pico-8 play session: mixed d-pad (fixed 12-tick cycle)

[t = 2 s] mixed d-pad (1.2s cycle ×~1): → ← ↑ ↓ + 🅾/❎ taps, ~2s
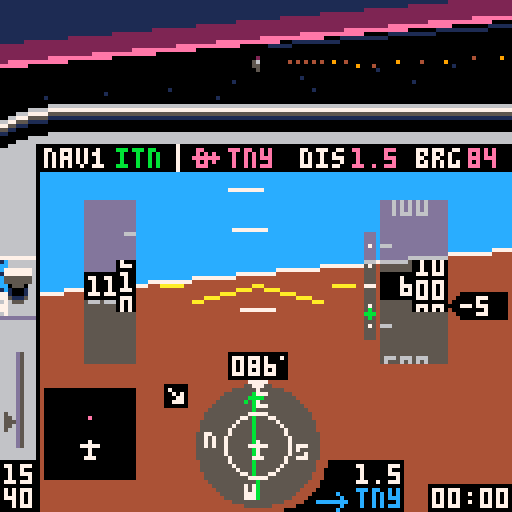
[t = 4 s] mixed d-pad (1.2s cycle ×~3): → ← ↑ ↓ + 🅾/❎ taps, ~4s
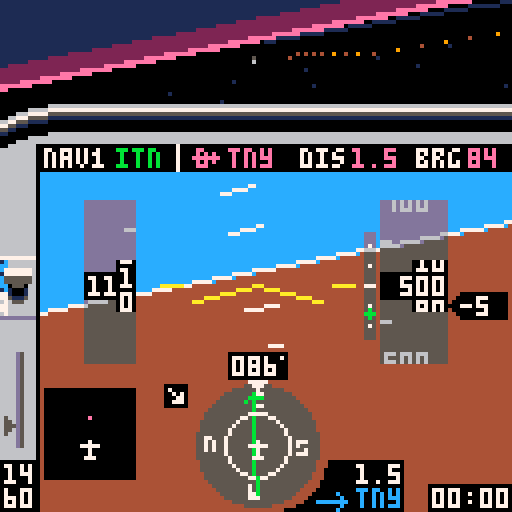
[t = 6 s] mixed d-pad (1.2s cycle ×~5): → ← ↑ ↓ + 🅾/❎ taps, ~6s
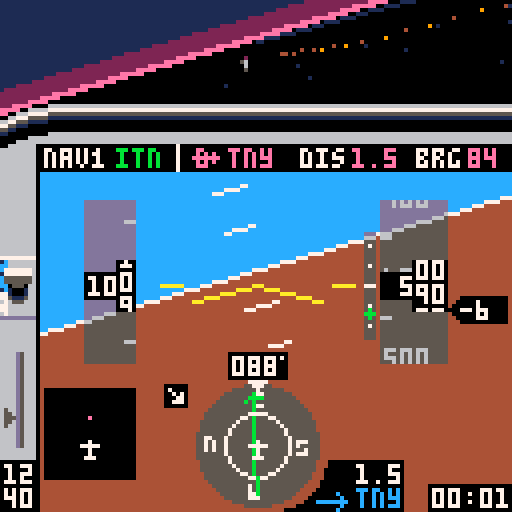
[t = 8 s] mixed d-pad (1.2s cycle ×~6): → ← ↑ ↓ + 🅾/❎ taps, ~8s
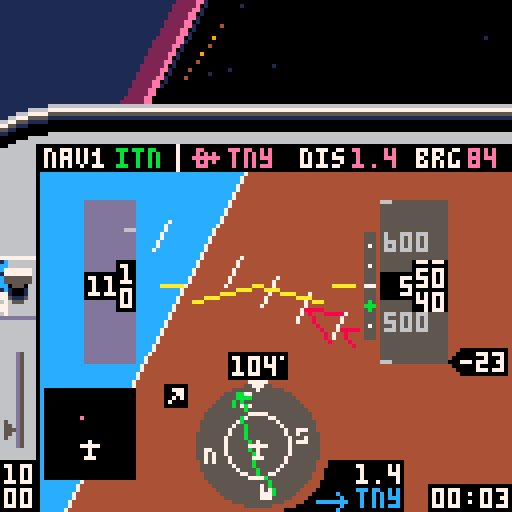

pico-8 cartridge
version 18
__lua__
-- tiny sim
-- [redacted]
-- 3d math portions from threejs
local _tok={
['true']=true,
['false']=false}
function nop() return true end
local _g={
cls=cls,
clip=clip,
map=map,
print=print,
line=line,
spr=spr,
sspr=sspr,
pset=pset,
rect=rect,
rectfill=rectfill,
sfx=sfx}
local table_delims={['{']="}",['[']="]"}
local function match(s,tokens)
for i=1,#tokens do
if(s==sub(tokens,i,i)) return true
end
return false
end
local function skip_delim(str, pos, delim, err_if_missing)
if sub(str,pos,pos)!=delim then
return pos,false
end
return pos+1,true
end
local function parse_str_val(str, pos, val)
val=val or ''
local c=sub(str,pos,pos)
if(c=='"') return _g[val] or val,pos+1
return parse_str_val(str,pos+1,val..c)
end
local function parse_num_val(str,pos,val)
val=val or ''
local c=sub(str,pos,pos)
if(not match(c,"-xb0123456789abcdef.")) return tonum(val),pos
return parse_num_val(str,pos+1,val..c)
end
function json_parse(str, pos, end_delim)
pos=pos or 1
local first=sub(str,pos,pos)
if match(first,"{[") then
local obj,key,delim_found={},true,true
pos+=1
while true do
key,pos=json_parse(str, pos, table_delims[first])
if(key==nil) return obj,pos
if first=="{" then
pos=skip_delim(str,pos,':',true)
obj[key],pos=json_parse(str,pos)
else
add(obj,key)
end
pos,delim_found=skip_delim(str, pos, ',')
end
elseif first=='"' then
return parse_str_val(str,pos+1)
elseif match(first,"-0123456789") then
return parse_num_val(str, pos)
elseif first==end_delim then
return nil,pos+1
else
for lit_str,lit_val in pairs(_tok) do
local lit_end=pos+#lit_str-1
if sub(str,pos,lit_end)==lit_str then return lit_val,lit_end+1 end
end
end
end
local world=json_parse'{"scenarios":[{"name":"visual approach","args":[-417,326.3,85,600,-1,0,25,112,3,2],"weather":1,"briefing":[{"fn":"print","args":["remain on runway axis. extend the\nflaps and keep speed at 65-70\nknots by using pitch and\nthrottle. at 50 feet, smoothly\nclose throttle and raise the\nnose to gently touch down\nbelow 65 knots.\ntoo easy? add some wind!",8,30,5]}]},{"name":"final approach","args":[-408.89,230.77,85,1000,1,0,75,112,3,2],"weather":2,"briefing":[{"fn":"print","args":["fly heading of approx. 085\nkeep localizer (  ) centered\n(the wind might push you away)\nmaintain 1000 ft\nintercept glide slope ( )\nreduce power and extend flaps\nstart 500 ft/min descent\nkeep localizer centered\nkeep glideslope centered\nat 200 ft reduce power & land",8,30,5]},{"fn":"spr","args":[20,71,36]},{"fn":"spr","args":[38,100,55]}]},{"name":"full approach","args":[-222.22,461.54,313,3000,0,0,91,112,1,2],"weather":3,"briefing":[{"fn":"print","args":["cross pco (  ) on heading 313\nintercept localizer (  )\nturn left heading 265\ndescend to 2000 ft\nturn right heading 310\nfly 1 minute\nturn left heading 130\nintercept localizer\nturn left heading 085\nfly final approach and land",8,30,5]},{"fn":"spr","args":[35,51,29]},{"fn":"spr","args":[20,91,36]}]},{"name":"engine failure!","args":[-422.2,408,85,500,10,0,0,65,3,2],"weather":1,"briefing":[{"fn":"print","args":["you have just taken off\nfrom tinyville for a trip\nto the beach, when the\nengine suddenly quits at\nonly 500 feet! make a steep\nturn back to airport while\nmaintaining best glide\nspeed (65 knots). can you\nmake it back? good luck!",8,30,5]}]},{"name":"unusual attitude","args":[-222.22,461.54,330,450,99,99,100,112,3,2],"weather":1,"briefing":[{"fn":"print","args":["while checking the map you did\nnot pay attention to your\nattitude. when you look up,\nthe airplane is out of control\nat low altitude. oops!\ncan you recover?\nhint: bank first, then pull up",8,30,5]}]},{"name":"free flight","args":[-422.2,384.6,85,0,0,0,0,0,5,2,true],"weather":1,"briefing":[{"fn":"print","args":["you are cleared for take-off\non runway 08 at tinyville.\napply full power and raise\nthe nose at 50-55 knots.\nhave fun!",8,30,5]}]}],"wx":[{"name":"clear, calm","dir":[0,0],"sky_gradient":[0,14,0,360,2,0,1440,1,0]},{"name":"clouds, breezy","dir":[60,10],"ceiling":500,"horiz":56,"sky_gradient":[0,213,-23131,500,5,0],"tex":{"x":0,"y":32},"light_ramp":68,"light_scale":0.125},{"name":"low clouds, stormy","dir":[10,20],"ceiling":200,"horiz":28,"sky_gradient":[0,5,0],"tex":{"x":64,"y":32},"light_ramp":68,"light_scale":0.08}],"db":[{"lat":-251.11,"lon":430.77,"name":"pco","type":"vor","nav":true},{"lat":-422.46,"lon":387.59,"name":"itn","type":"ils","angle":85},{"lat":-422.2,"lon":384.6,"name":"tny","type":"apt","model":"apt","angle":85,"nav":true},{"lat":-244,"lon":268.5,"name":"smallville","model":"cty"},{"lat":-66.67,"lon":153.85,"name":"smv","type":"apt","model":"apt","angle":40,"nav":true},{"lat":-177.78,"lon":246.15,"name":"wee","type":"vor","nav":true},{"lat":-70.17,"lon":531.28,"name":"pti","type":"apt","model":"apt2","angle":170,"nav":true},{"lat":0,"lon":0,"model":"grnd"},{"lat":-169.64,"lon":100.27,"name":"mt. big","model":"mnt_big"},{"lat":-157.76,"lon":402.52,"model":"ship","angle":56},{"lat":-342.95,"lon":575.45,"model":"ship","angle":156},{"lon":544.49,"lat":-107.86,"model":"windt","angle":21},{"lon":550.84,"lat":-105.59,"model":"windt","angle":21},{"lon":556.43,"lat":-103.61,"model":"windt","angle":21},{"lon":116.03,"lat":-409.66,"model":"windt","angle":90},{"lon":114.03,"lat":-408.52,"model":"windt","angle":90},{"lon":116.03,"lat":-406.93,"model":"windt","angle":90}],"vspeeds":[{"ias":55,"s":40},{"ias":60,"s":56},{"ias":65,"s":41},{"ias":79,"s":57}],"hsic":[64,111],"bp":{"v":[[64,98],[64,102],[62,100],[66,100],[64,120],[64,124]],"e":[[1,2],[1,3],[1,4],[5,6]]},"nesw":[[64,99,52],[52,111,53],[64,123,36],[76,111,37]],"cdii":{"v":[[64,98],[64,102],[62,100],[66,100],[64,120],[64,124],[64,104],[64,118]],"e":[[1,2],[1,3],[1,4],[5,6],[7,8]]},"apsymbol":{"v":[[55,87],[61,87],[58,86],[58,91],[57,91],[59,91]],"e":[[1,2],[3,4],[5,6]]},"lcockpit":[{"fn":"map","args":[0,0,-4,26,17,3]},{"fn":"map","args":[0,3,-4,48,2,11]},{"fn":"spr","args":[18,71,120]},{"fn":"spr","args":[34,79,115]},{"fn":"rectfill","args":[107,121,127,127,0]},{"fn":"rectfill","args":[87,115,100,127,0]},{"fn":"spr","args":[35,79,122]}],"rcockpit":[{"fn":"clip","args":[]},{"fn":"map","args":[17,0,-4,26,27,3]},{"fn":"map","args":[32,3,116,50,2,10]},{"fn":"spr","args":[21,107,120]},{"fn":"spr","args":[42,115,120]},{"fn":"line","args":[4,36,4,42,0]}],"briefing":[{"fn":"map","args":[82,1,0,17,16,10]},{"fn":"print","args":["press ❎ to   fly",8,112,7]},{"fn":"spr","args":[2,54,112]},{"fn":"spr","args":[3,77,112]},{"fn":"print","args":["🅾️: back to menu",8,119,6]}],"intro":[{"fn":"spr","args":[2,34,10]},{"fn":"spr","args":[3,78,10]},{"fn":"rectfill","args":[5,77,116,107,8]},{"fn":"rect","args":[5,77,116,107,2]},{"fn":"map","args":[82,0,5,70,15,1]},{"fn":"print","args":["READ BEFORE FLIGHT",25,71,7]},{"fn":"print","args":["tiny sim",44,10,7]},{"fn":"print","args":["the world\'s smallest flight sim",2,20,6]},{"fn":"print","args":["press ❎ for briefing",8,57,7]},{"fn":"print","args":["❎/🅾️ : throttle",8,80,6]},{"fn":"print","args":["❎[p2]: toggle flaps",8,87]},{"fn":"print","args":["🅾️[p2]: instruments / map",8,94]},{"fn":"print","args":["⬆️[p2]: cycle gps waypoint",8,101]}],"gs":[{"fn":"pset","args":[92,61,7]},{"fn":"pset","args":[92,66,7]},{"fn":"pset","args":[92,71,7]},{"fn":"pset","args":[92,76,7]},{"fn":"pset","args":[92,81,7]},{"fn":"line","args":[91,71,93,71,7]}],"stopsfx":[{"fn":"sfx","args":[38,-2]},{"fn":"sfx","args":[42,-2]},{"fn":"sfx","args":[43,-2]},{"fn":"sfx","args":[45,-2]}]}'
local dither_pat=json_parse'[0xffff.8,0x7fff.8,0x7fdf.8,0x5fdf.8,0x5f5f.8,0x5b5f.8,0x5b5e.8,0x5a5e.8,0x5a5a.8,0x1a5a.8,0x1a4a.8,0x0a4a.8,0x0a0a.8,0x020a.8,0x0208.8,0x0000.8]'
local scenarios,wx,db,hsic,bp,cdii,nesw,vspeeds,apsymbol=world.scenarios,world.wx,world.db,world.hsic,world.bp,world.cdii,world.nesw,world.vspeeds,world.apsymbol
palt(15,true)
palt(0,false)
local frame=0
local scen,wnd=1,1
local v_fwd,v_right,v_up={0,0,1},{1,0,0},{0,1,0}
local clipplanes_fullscreen=json_parse'[[0,0,1,8],[0.707,0,-0.707,0.1767],[-0.707,0,-0.707,0.1767],[0,0.707,-0.707,0.1767],[0,-0.707,-0.707,0.1767],[0,0,-1,-0.25]]'
local clipplanes_cockpit=json_parse'[[0,0,1,8],[0.707,0,-0.707,0.1767],[-0.707,0,-0.707,0.1767],[0,0.973,-0.228,0.243],[0,-0.973,-0.228,0.243],[0,0,-1,-0.25]]'
local clipplanes_simple=json_parse'[[0,0,1,8],[0,0,-1,-0.25]]'
local maxy,ycenter,clipplanes=40,14.5,clipplanes_cockpit
local all_models,actors,stars,cam={},{},{}
local pilot_pos,sim={0,0.037,0}
local tex_src
music(0)
function _init()
menu,item=1,0
scen,wnd=1,1
maxy,ycenter,clipplanes=40,14.5,clipplanes_cockpit
cam=make_cam()
actors,sim={}
for _,l in pairs(db) do
if l.model then
add(actors,make_actor(l.model,{l.lat,0,l.lon},l.angle))
end
end
end
function make_sim(s)
local brg,dist,crs,cdi={},{},0,0
local rpm,vs,aoa,timer,flps,blag,plag,slag,relwind=2200,0,0,0,0,0,0,0
local lat,lon,heading,alt,pitch,bank,throttle,tas,dto,nav1,onground=munpack(scenarios[s].args)
if(pitch==99) bank,pitch=unusual()
local aic,aipitch,aistep,aiwidth,ai={64,71},{60,141},10,8,json_parse'[[-87,72],[215,72],[64,-79],[64,223]]'
local mapc,mapclr={22,111},{apt=14,vor=12,ils=0,cty=5}
local prev_tile=-1
function warn(y)
local j=y>64 and -1 or 1
for i=0,3 do
local _y=y+i*aistep+pitch
local x1,y1=rotatepoint({aipitch[1],_y},aic,-bank)
local x2,y2=rotatepoint({aipitch[1]+aiwidth/2,_y+(aistep-2)*j},aic,-bank)
local x3,y3=rotatepoint({aipitch[1]+aiwidth,_y},aic,-bank)
line(x1,y1,x2,y2,8)
line(x3,y3,x2,y2)
end
end
function next_dto()
dto+=1
if(dto==#db+1) dto=1
end
sfx(38)
sfx(43)
local function dispspeed(full)
if full then
clip(22,50,32,41)
local dy,n=ias*3,ias>20 and flr(ias/10) or 2
for i=n,n+2 do
local x=i*10>99 and 22 or 26
?i*10,x,70-(i*30)+dy,6
line(31,72-(i*30)-15+dy,33,72-(i*30)-15+dy)
end
end
clip()
if not full then
rectfill(20,67,34,75,11)
rectfill(28,64,34,78)
end
rectfill(21,68,33,74,ias>=163 and 8 or 0)
rectfill(29,65,33,77)
local y=ias-flr(ias/10)*10
local y2,y3=ceil(y),(y*7)%7
color(full and 7 or 11)
if ias>=20 then
clip(30,65,3,13)
?y2%10,30,66+y3
?(y2-1)%10,30,72+y3
?(y2+1)%10,30,60+y3
clip()
local z=ias>=99.5 and 22 or 26
?flr((ias+0.5)/10),z,69
else
?'---',22,69
end
if full then
clip(34,50,8,41)
for _,v in pairs(vspeeds) do
spr(v.s,34,(ias-v.ias)*3+69)
end
clip()
end
end
local function dispalt(full)
if full then
clip(95,50,16,41)
local dy,n=alt/5,alt>199 and flr(alt/100) or 2
for i=n-2,n+2 do
local x=i<100 and 96 or 92
?i*100,x,70-(i*20)+dy,6
line(95,62-(i*20)+dy,97,62-(i*20)+dy,6)
end
end
clip()
if not full then
rectfill(94,67,112,75,11)
rectfill(102,64,112,78)
end
rectfill(95,68,111,74,0)
rectfill(103,65,111,77)
local y=alt/10-flr(alt/100)*10
local y2,y3=ceil(y),(y*7)%7
clip(104,65,7,13)
?(y2%10)..0,104,66+y3,full and 7 or 11
?((y2-1)%10)..0,104,72+y3
?((y2+1)%10)..0,104,60+y3
clip()
local z=96
if alt>=9995 then
rectfill(91,68,94,74,0)
z=92
elseif alt<995 then
z=100
end
if alt>=100 then
?flr((alt/10+0.5)/10),z,69,full and 7 or 11
end
end
local function dispheading(full)
if not full then
rectfill(56,87,72,95,11)
end
rectfill(57,88,71,94,0)
color(full and 7 or 11)
pset(70,89)
local hdg=ceil(heading)%360
if hdg<10 then print("00"..hdg,58,89)
elseif hdg<100 then print("0"..hdg,58,89)
else
?hdg,58,89
end
end
return {
get_pos=function()
return {lat,alt/120,lon},make_m_from_euler(-pitch/360,heading/360-0.25,-bank/360)
end,
crashed=false,
input=function()
if btn(5) then
throttle+=1.5
blag=-3
elseif btn(4) then
throttle-=1.5
blag=3
end
throttle=mid(throttle,0,100)
local maxrpm=2400
if(alt>=2000) maxrpm=2456-0.028*alt
targetrpm=throttle/100*(maxrpm-700)+700
rpm+=(targetrpm-rpm)/20
if(abs(targetrpm-rpm)>=30) plag=(targetrpm-rpm)/20
rpm=max(rpm,700)
if btn(2) then
plag=max(plag-2,-60)
pitch-=0.25*cos(bank/360)
elseif btn(3) and aoa<18 then
plag=min(plag+2,60)
pitch+=0.35*cos(bank/360)
elseif plag!=0 then
pitch+=0.004*plag*cos(bank/360)
plag-=plag/abs(plag)
end
pitch=mid(pitch,-45,45)
if btn(0) then
if onground and tas<30 then
heading-=0.6
else
blag=max(blag-1,-50)
bank-=1.8-tas/250
end
elseif btn(1) then
if onground and tas<30 then
heading+=0.6
else
blag=min(blag+1,50)
bank+=1.8-tas/250
end
elseif blag!=0 then
bank+=0.03*blag
blag-=blag/abs(blag)
end
if (abs(bank)<4 and blag==0) bank/=1.1
if(abs(bank)>20) pitch-=0.3*abs(sin(bank/360))
if(abs(bank)>160) pitch-=0.15
if(bank>180) bank-=360
if(bank<-180) bank+=360
if btnp(5,1) then
flps=1-flps
plag=flps==1 and 70 or -70
end
if btnp(2,1) then
next_dto()
while not db[dto].nav do
next_dto()
end
end
if onground then
bank/=1.3
pitch=max(pitch)
end
end,
update=function(self)
local coeff=vs<0 and 74 or 88
vs=tas*-sin((pitch-aoa)/360)*coeff
if(alt==0) vs=max(vs)
alt=max(alt+vs/1800)
if abs(bank)<=90 then heading+=bank*0.007
else heading+=(180-abs(bank))*bank/abs(bank)*0.007 end
heading=(heading+360)%360
local targetspeed=38.67+rpm/30-3.8*pitch
targetspeed=mid(targetspeed,-30,200)
if(flps==1) targetspeed-=10
if(onground) targetspeed-=40
tas+=(targetspeed-tas)/250
ias=tas/(1+alt/1000*0.02)
if ias>=71.1 then
aoa=13.2-0.12*ias
elseif ias>=46.7 then
aoa=26-0.3*ias
else
aoa=54-0.9*ias
end
aoa=max(aoa)
local wind=wx[wnd].dir
relwind=heading-wind[1]
relwind=(relwind+180)%360-180
local relh,relc=-wind[2]*cos(relwind/360),wind[2]*sin(relwind/360)
groundspeed=sqrt((tas/10+relh/10)^2+(relc/10)^2)
groundspeed=ceil(10*groundspeed)
local wca=onground and 0 or (atan2(tas+relh,relc)*360+180)%360-180
track=heading+wca
local dx,dy=-groundspeed*sin(track/360)/2880,groundspeed*cos(track/360)/2880
lon+=dx
lat-=dy
local j=1
for _,l in pairs(db) do
local dy,dx=-(l.lat-lat)*0.01,(l.lon-lon)*0.01
brg[j]=90+(atan2(dx,dy)*360)-heading
brg[j]-=flr(brg[j]/360)*360
dist[j]=max(sqrt(dx*dx+dy*dy))*2.6667
j+=1
end
local critical=18+4*flps
if aoa>=critical then
slag,plag=45,0
if(not onground) blag=-10
end
pitch-=slag*(onground and 0.003 or 0.008)
if (slag>=1) slag-=1
local alpha=atan2(alt/6072,dist[nav1])*360-270
gsy=mid(63+10/0.7*(alpha-3),50,74)
local cdangle=brg[nav1]-crs
cdangle=(cdangle+360)%360
if(cdangle>180) cdangle-=360
if cdangle>90 then cdangle=180-cdangle
elseif cdangle<-90 then cdangle=-180-cdangle end
cdi=mid(18/10*cdangle,-9,9)
local p=(rpm-700)/1000
local rpmvol=shl(band(0x7,2+2*p),9)
poke4(0x3c18,bor(band(0x3f,7*p)+0x040+rpmvol,shr(band(0x3f,6*p)+0x040+rpmvol,16)))
local src,wndvol=0x3d6c,shl(band(0x7,7*min(max(ias-120)/60,1)),9)
wndvol=bor(wndvol,shr(wndvol,16))
for k=1,16 do
poke4(src,bor(band(peek4(src),0xf1ff.f1ff),wndvol))
src+=4
end
local mx,my=flr(16*lon/600)+46,flr(16*(600+lat)/600)+8
local tile=fget(mget(mx,my))
if(ias>180) make_msg("exceeded maximum speed\nreduce power & pull up!!!")
if alt<=0 and not onground then
onground=true
if tile==2 then
make_msg("crashed into the ocean\n❎: exit to menu",300)
self.crashed=true
sfx(44)
elseif vs>-300 and pitch>-0.5 and abs(bank)<5 then
make_msg("good landing!")
sfx(42)
elseif vs>-1000 and pitch>-0.5 and abs(bank)<30 then
make_msg("oops... hard landing")
sfx(42)
else
make_msg("crash: collision with ground\n❎: exit to menu",300)
self.crashed=true
sfx(39)
end
end
if alt>0 and onground then
onground=nil
sfx(42,-2)
end
if tile==1 then
if prev_tile!=1 then
make_msg("immediately leave this zone!\nyour license will be revoked")
sfx(45)
end
elseif prev_tile==1 then
sfx(45,-2)
end
prev_tile=tile
timer+=1/30
end,
draw=function()
if menu==0 then
ai[1][2]=72+pitch
ai[2][2]=72+pitch
ai[3][2]=-80+pitch
ai[4][2]=222+pitch
local ax,ay=rotatepoint(ai[1],aic,-bank)
local bx,by=rotatepoint(ai[2],aic,-bank)
local cx,cy=rotatepoint(ai[3],aic,-bank)
local dx,dy=rotatepoint(ai[4],aic,-bank)
clip(10,36,118,96)
polyfill({{ax,ay},{bx,by},{cx,cy}},12,function(v) return v[1],v[2] end)
polyfill({{ax,ay},{bx,by},{dx,dy}},4,function(v) return v[1],v[2] end)
line(ax,ay,bx,by,7)
clip(35,44,55,43)
for j=0,15 do
local tmp=aipitch[2]-j*aistep+pitch
local x1,y1=rotatepoint({aipitch[1],tmp},aic,-bank)
local x2,y2=rotatepoint({aipitch[1]+aiwidth,tmp},aic,-bank)
if(j!=7) line(x1,y1,x2,y2,7)
end
warn(-8)
warn(110)
clip()
rectfillt(21,50,33,90)
rectfillt(95,50,111,90)
line(48,75,aic[1],aic[2],10)
line(80,75,aic[1],aic[2])
line(40,71,45,71)
line(83,71,88,71)
exec(world.lcockpit)
circfillt(64,111,15.5)
circ(64,111,8,7)
spr(19,62,95)
for _,l in pairs(nesw) do
local x,y=rotatepoint(l,hsic,-heading)
spr(l[3],x-1,y-1)
end
polyliner(bp,hsic,brg[dto],12)
crs=db[nav1].angle-heading
cdii.v[7][1]=cdi+64
cdii.v[8][1]=cdi+64
polyliner(cdii,hsic,crs,11)
spr(33,62,110)
?flr(brg[dto]+heading)%360,117,37,14
local drpm=ceil(rpm/10)*10
color(drpm<=2000 and 7 or 11)
if drpm>=1000 then
?sub(drpm,1,2),1,116
?sub(drpm,3,4),1,122
else
?sub(drpm,1,1),5,116
?sub(drpm,2,3),1,122
end
spr(4,1,109-throttle/4.4)
dispspeed(true)
dispalt(true)
local vsoffset=ceil(vs/100)
vsoffset=mid(vsoffset,-19,21)
rectfill(115,68-vsoffset,126,74-vsoffset,0)
spr(23,112,68-vsoffset)
if vsoffset!=0 then
?ceil(vs/100),115,69-vsoffset,7
end
dispheading(true)
disptime(timer,108,122)
?db[nav1].name,29,37,11
dispdist(dist[dto],89,116,7)
dispdist(dist[dto],88,37,14)
?db[dto].name,57,37,14
?db[dto].name,89,122,12
rectfill(11,97,33,119,0)
local latmin,lonmin=lat+67.77, lon-93.75
function disppoint(p)
local mapx,mapy=11+22/187.5*(p.lon-lonmin),119-22/187.5*(-p.lat+latmin)
local rotx,roty=rotatepoint({mapx,mapy},mapc,360-heading)
return {rotx,roty}
end
for l in all(db) do
local p=disppoint(l)
if(checkonmap(p)) pset(p[1]+0.5,p[2],mapclr[l.type])
end
spr(33,20,110)
if dist[nav1]<15 and alt<9995 then
rectfillt(91,58,93,84)
exec(world.gs)
spr(38,91,gsy+8)
end
spr(flps==1 and 46 or 14,0,64,1,2)
local s
if onground then
s=127
elseif relwind>=0 and relwind<90 then
s=78
elseif relwind<=0 and relwind>-90 then
s=79
elseif relwind>=90 and relwind<180 then
s=94
elseif relwind<=-90 and relwind>-180 then
s=95
end
spr(s,40,95)
elseif menu==2 then
drawmap(lat,lon,heading)
exec(world.rcockpit)
?db[dto].name,17,37,14
color(14)
disptime(flr(dist[dto]/groundspeed*3600),94,37)
?groundspeed,54,37
elseif menu==10 then
local ax,ay=rotatepoint({20,64+pitch},{64,64},-bank)
local bx,by=rotatepoint({110,64+pitch},{64,64},-bank)
line(ax,ay,bx,by,11)
dispspeed()
dispalt()
dispheading()
spr(1,64,64)
spr(1,56,64,1,1,true)
end
end
}
end
function unusual()
local sign=rnd()<0.5 and 1 or -1
return (80-rnd(15))*sign,-45
end
function checkonmap(p)
return p[1]>11 and p[1]<33 and p[2]>97 and p[2]<120
end
function polyliner(m,c,angle,col)
color(col)
for _,l in pairs(m.e) do
local x1,y1=rotatepoint(m.v[l[1]],c,angle)
local x2,y2=rotatepoint(m.v[l[2]],c,angle)
line(x1,y1,x2,y2)
end
end
function rotatepoint(p,c,angle)
local x,y=p[1]-c[1],p[2]-c[2]
local cs,ss=cos(angle/360),sin(angle/360)
return x*cs+y*ss+c[1],-x*ss+y*cs+c[2]
end
function dispdist(d,x,y,c)
if d<10 then
?flr(d*10)/10,x,y,c
else
?flr(d),x,y,c
end
end
function disptime(t,x,y)
local minutes=flr(t/60)
local seconds=flr(t-minutes*60)
if(minutes<10) minutes="0"..minutes
if(seconds<10) seconds="0"..seconds
?minutes..":"..seconds,x,y
end
local message,message_t
function make_msg(msg,t)
if(t==nil) t=60
message,message_t=msg,t
end
function dispmessage()
if message then
message_t-=1
if(message_t<0) message=nil sim.crashed=nil return
local c = message_t%16<8 and 7 or 9
rectfill(0,9,127,15,5)
if(#message>20) rectfill(0,15,127,21,5)
?message,10,10,c
end
end
function drawmenu()
local c = frame%16<8 and 7 or 9
exec(world.intro)
?"flight:",8,37,item==0 and c or 7
?"weather:",8,47,item==1 and c or 7
?scenarios[scen].name,44,37,7
?wx[wnd].name,44,47
local t=4*t()%80
?sub("   ★credits★    engine: @yellowbaron - 3d: @freds72 - ♪: steve miller band               ",t,t+12),64-32,120,9
end
function drawmap(lat,lon,hdg)
local dx,dy=scalemap(lon,lat)
clip(0,43,118,85)
camera(-58+dx,-87+dy)
map(34,0,-33,-128,47,31)
for _,l in pairs(db) do
local name,angle,x,y=l.name,l.angle,scalemap(l.lon,l.lat)
x-=3
y-=3
function draw_ils(a,txt)
local _x,_y=sin(a),cos(a)
line(x+3,y+3,50*_x+x+3,50*_y+y+3,11)
?txt,62*_x+x+2,62*_y+y+3,7
end
if l.type=="vor" then
spr(39,x,y)
?name,x+9,y+1,7
elseif l.type=="ils" then
draw_ils((angle-3)/360,"")
draw_ils((angle+3)/360,name)
elseif l.type=="apt" then
if angle>=0 and angle<23 then spr(22,x,y)
elseif angle>22 and angle<68 then spr(55,x,y)
elseif angle>67 and angle<103 then spr(54,x,y)
elseif angle>102 and angle<148 then spr(55,x-1,y,1,1,true)
else spr(22,x,y) end
?name,x+9,y+1,7
elseif name then
spr(17,x,y)
?name,x-4*#name,y+1,5
end
end
?"tiny\nbay",265,-1,1
camera()
polyliner(apsymbol,{58,87},hdg,7)
end
function scalemap(_x,_y)
return 64+_x*0.2133,64+_y*0.2133
end
function drawbriefing()
exec(world.briefing)
exec(scenarios[scen].briefing)
?scenarios[scen].name,9,18,1
end
function exec(cmds)
for i=1,#cmds do
local drawcmd=cmds[i]
drawcmd.fn(munpack(drawcmd.args))
end
end
function _update()
frame+=1
if menu==1 then
if btnp(5) then
menu=3
elseif btnp(3) then
item+=1
item%=2
sfx(37)
elseif btnp(2) then
item-=1
item%=2
sfx(37)
elseif btnp(1) then
if item==0 then
scen+=1
if(scen==#scenarios+1) scen=1
wnd=scenarios[scen].weather
elseif item==1 then
wnd+=1
if(wnd==#wx+1) wnd=1
end
sfx(37)
elseif btnp(0) then
if item==0 then
scen-=1
if(scen==0) scen=#scenarios
wnd=scenarios[scen].weather
elseif item==1 then
wnd-=1
if(wnd==0) wnd=#wx
end
sfx(37)
end
elseif menu==3 then
if btnp(5) then
menu=0
music(-1,250)
sim=make_sim(scen)
_update()
elseif btnp(4) then
_init()
end
else
if sim.crashed then
exec(world.stopsfx)
if(btnp(5)) make_msg() music(0) menu,maxy,ycenter,clipplanes=1,40,14.5,clipplanes_cockpit
else
sim:input()
sim:update()
end
cam:track(sim:get_pos())
if menu!=10 then
if btnp(4,1) then
menu=menu==0 and 2 or 0
pilot_pos[1]=menu==0 and 0 or 0.03
end
end
if btnp(3,1) then
if menu==10 then
menu,maxy,ycenter,clipplanes=0,40,14.5,clipplanes_cockpit
else
menu,maxy,ycenter,clipplanes=10,127,64,clipplanes_fullscreen
end
end
end
menuitem(1, "back to sim menu", function() menu=1 sfx(-1) music(0) end)
end
function _draw()
cls()
if menu==1 or menu==3 then
cam:track({0,600,1024*t()},make_m_from_euler(0,0,sin(t()/30)/10))
draw_ground(wx[1])
if menu==1 then
drawmenu()
else
drawbriefing()
end
else
local weather=wx[wnd]
draw_ground(weather)
zbuf_draw(weather.horiz)
draw_clouds(weather)
sim:draw()
end
dispmessage()
end
function sort(data)
for num_sorted=1,#data-1 do
local new_val=data[num_sorted+1]
local new_val_key,i=new_val.key,num_sorted+1
while i>1 and new_val_key>data[i-1].key do
data[i]=data[i-1]
i-=1
end
data[i]=new_val
end
end
local light_shades={}
function unpack_ramp(x)
local shades={}
for i=0,15 do
for j=0,15 do
shades[i+16*j]=sget(x,i)+16*sget(x,j)
end
end
return shades
end
for c=0,15 do
local hc=sget(72,c)
sset(74,0,hc)
sset(74,1,hc)
light_shades[c]=unpack_ramp(74)
end
function zbuf_draw(zfar)
local objs={}
for _,d in pairs(actors) do
collect_drawables(d.model,d.m,d.pos,zfar,objs)
end
sort(objs)
for i=1,#objs do
local d=objs[i]
if d.kind==3 then
polyfill(d.v,d.c,project2d)
else
circfillt(d.x,d.y,d.r,light_shades[d.c])
end
end
end
function lerp(a,b,t)
return a*(1-t)+b*t
end
function make_v(a,b)
return {
b[1]-a[1],
b[2]-a[2],
b[3]-a[3]}
end
function v_clone(v)
return {v[1],v[2],v[3]}
end
function v_dot(a,b)
return a[1]*b[1]+a[2]*b[2]+a[3]*b[3]
end
function v_scale(v,scale)
v[1]*=scale
v[2]*=scale
v[3]*=scale
end
function v_add(v,dv,scale)
scale=scale or 1
v[1]+=scale*dv[1]
v[2]+=scale*dv[2]
v[3]+=scale*dv[3]
end
function m_x_v(m,v)
local x,y,z=v[1],v[2],v[3]
v[1],v[2],v[3]=m[1]*x+m[5]*y+m[9]*z+m[13],m[2]*x+m[6]*y+m[10]*z+m[14],m[3]*x+m[7]*y+m[11]*z+m[15]
end
function make_m_from_euler(x,y,z)
local a,b = cos(x),-sin(x)
local c,d = cos(y),-sin(y)
local e,f = cos(z),-sin(z)
local ce,cf,de,df=c*e,c*f,d*e,d*f
return {
ce+df*b,a*f,cf*b-de,0,
de*b-cf,a*e,df+ce*b,0,
a*d,-b,a*c,0,
0,0,0,1}
end
function m_inv(m)
m[2],m[5]=m[5],m[2]
m[3],m[9]=m[9],m[3]
m[7],m[10]=m[10],m[7]
end
function m_set_pos(m,v)
m[13],m[14],m[15]=v[1],v[2],v[3]
end
function m_up(m)
return {m[5],m[6],m[7]}
end
local v_cache_cls={
__index=function(t,k)
local a=v_clone(t.v[k])
m_x_v(t.mw,a)
v_add(a,t.pos,-1)
m_x_v(t.m,a)
v_add(a,t.offset,-1)
t[k]=a
return a
end
}
function collect_drawables(model,m,pos,zfar,out)
local cam_pos=make_v(pos,cam.pos)
local x,y,z=cam_pos[1],cam_pos[2],cam_pos[3]
cam_pos={m[1]*x+m[2]*y+m[3]*z,m[5]*x+m[6]*y+m[7]*z,m[9]*x+m[10]*y+m[11]*z}
local safe_pos=v_clone(cam_pos)
v_scale(safe_pos,1/64)
local d=v_dot(safe_pos,safe_pos)
local lodid=0
for i=1,#model.lod_dist do
if(d>model.lod_dist[i]) lodid+=1
end
if(lodid>=#model.lods) return
model=model.lods[lodid+1]
local groups={}
for _,f in pairs(model.f) do
groups[f.gid]=0
end
local clips
local function set_clips(a)
local az=abs(a[3])
if abs(a[1])>az or abs(5.33*a[2])>az then
clips=clipplanes
end
end
local v_cache=setmetatable({v=model.v,mw=m,m=cam.m,pos=cam.pos,offset=pilot_pos},v_cache_cls)
for _,f in pairs(model.f) do
if v_dot(f.n,cam_pos)>f.cp then
clips=clipplanes_simple
local z,vertices=0,{}
for i,k in pairs(f.vi) do
local a=v_cache[k]
z+=a[3]
set_clips(a)
vertices[i]=a
end
if f.c!=15 then
vertices=plane_clip(zfar,clips,vertices)
if(#vertices>2) add(out,{key=-64*#f.vi/z,v=vertices,c=f.c,kind=3})
end
else
groups[f.gid]+=1
end
end
for k,v in pairs(model.groups) do
if v==groups[k] then
make_msg("crash: collision with obstacle\n❎: exit to menu", 300)
if(not sim.crashed) sfx(39)
sim.crashed=true
break
end
end
local wfar=zfar and 120/zfar or 0
for _,e in pairs(model.e) do
local a,b,c=v_cache[e[1]],v_cache[e[2]],e.c or model.c
clips=clipplanes_simple
if e.kind==1 or e.kind==4 then
local x0,y0,w0=project2d(a)
if w0>wfar then
if e.kind==1 then
local n=v_dot(a,a)-v_dot(a,b)
c=n>0 and 7 or c
end
local r=mid(w0/4,0,3)
add(out,{r=r,key=-w0,x=x0,y=y0,c=c})
add(out,{r=r/2,key=-w0,x=x0,y=y0,c=c})
end
else
set_clips(a)
set_clips(b)
a[4],b[4]=0,e.n or 0
local v=plane_clip(zfar,clips,{a,b,a})
a,b=v[1],v[2]
if a and b then
local x0,y0,w0,u0=project2d(a)
local x1,y1,w1,u1=project2d(b)
if e.kind==0 then
local bloom=lerp(24,12,mid(-20*cam.m[7],0,1))
lightline(x0,y0,x1,y1,c,u0,w0,u1,w1,bloom,e.scale,out)
else
line(x0,y0,x1,y1,c)
end
end
end
end
end
function plane_clip(zfar,clips,v)
for i=zfar and 1 or 2,#clips do
if(#v<2) break
v=plane_poly_clip(clips[i],v)
end
return v
end
function plane_poly_clip(n,v)
local dist,allin={},0
for i,a in pairs(v) do
local d=n[4]-(a[1]*n[1]+a[2]*n[2]+a[3]*n[3])
if(d>0) allin+=1
dist[i]=d
end
if(allin==#v) return v
if(allin==0) return {}
local res={}
local v0,d0,v1,d1,t,r=v[#v],dist[#v]
local function clip_line()
local r,t=make_v(v0,v1),d0/(d0-d1)
v_scale(r,t)
v_add(r,v0)
if(v0[4]) r[4]=lerp(v0[4],v1[4],t)
if(v0[5]) r[5]=lerp(v0[5],v1[5],t)
res[#res+1]=r
end
for i=1,#v do
v1,d1=v[i],dist[i]
if d1>0 then
if(d0<=0) clip_line()
res[#res+1]=v1
elseif d0>0 then
clip_line()
end
v0,d0=v1,d1
end
return res
end
function make_actor(model,p,angle)
angle=angle and angle/360 or 0
local a={
pos=v_clone(p),
model=all_models[model],
m=make_m_from_euler(0,angle-0.25,0)
}
m_set_pos(a.m,p)
return a
end
function make_cam()
return {
pos={0,0,0},
track=function(self,pos,m)
self.pos=v_clone(pos)
self.m=m
m_inv(self.m)
end
}
end
function project2d(v)
local w=64/v[3]
return 64+v[1]*w,ycenter-v[2]*w,w,v[4] and v[4]*w,v[5] and v[5]*w
end
function draw_clouds(weather)
if(not weather.ceiling) return
local cloudy=weather.ceiling/120-cam.pos[2]
local cloudplane={
{512,cloudy,512,0,0},
{-512,cloudy,512,32,0},
{-512,cloudy,-512,32,32},
{512,cloudy,-512,0,32}}
for _,v in pairs(cloudplane) do
m_x_v(cam.m,v)
end
for i=1,#clipplanes do
cloudplane=plane_poly_clip(clipplanes[i],cloudplane)
end
tex_src=weather.tex
color(cloudy<0 and 5 or 13)
polytex(cloudplane)
end
function draw_ground(weather)
local horiz=weather.horiz
clipplanes[1][4]=horiz
local zfar=horiz and -horiz or -128
local farplane={
{-zfar,zfar,zfar},
{-zfar,-zfar,zfar},
{zfar,-zfar,zfar},
{zfar,zfar,zfar}}
local n=m_up(cam.m)
local sky_gradient,y0=weather.sky_gradient,cam.pos[2]
local scale=3*max(ceil(y0/32),1)
scale*=scale
local x0,z0=cam.pos[1],cam.pos[3]
local dx,dy=x0%scale,z0%scale
color(1)
for i=-4,4 do
local ii=scale*i-dx+x0
for j=-4,4 do
local v={ii,0,scale*j-dy+z0}
v_add(v,cam.pos,-1)
m_x_v(cam.m,v)
v_add(v,pilot_pos,-1)
local x,y,w=project2d(v)
if w>0 then
pset(x,y)
end
end
end
for i=1,#sky_gradient,3 do
local p={0,-sky_gradient[i]/120,0}
if(horiz) p[2]+=y0
m_x_v(cam.m,p)
n[4]=v_dot(p,n)
farplane=plane_poly_clip(n,farplane)
fillp(sky_gradient[i+2])
polyfill(farplane,sky_gradient[i+1],project2d)
end
fillp()
if not weather.ceiling then
for _,v in pairs(stars) do
v=v_clone(v)
m_x_v(cam.m,v)
local x,y,w=project2d(v)
if(w>0) pset(x,y,6)
end
end
end
function polyfill(p,c,fn)
if(#p<2) return
color(c)
local p0,nodes=p[#p],{}
local x0,y0=fn(p0)
for i=1,#p do
local p1=p[i]
local x1,y1=fn(p1)
local _x1,_y1=x1,y1
if(y0>y1) x0,y0,x1,y1=x1,y1,x0,y0
local dx=(x1-x0)/(y1-y0)
if(y0<0) x0-=y0*dx y0=0
local cy0,cy1=ceil(y0),ceil(y1)
x0+=(cy0-y0)*dx
for y=cy0,min(cy1-1,127) do
local x=nodes[y]
if x then
rectfill(x,y,x0,y)
else
nodes[y]=x0
end
x0+=dx
end
x0,y0=_x1,_y1
end
end
function lightline(x0,y0,x1,y1,c,u0,w0,u1,w1,bloom,scale,out)
local ramp=wx[wnd].light_ramp or 64
scale*=(wx[wnd].light_scale or 0.5)
local w,h=abs(x1-x0),abs(y1-y0)
local prevu,du,dw=flr(u0/w0)
local light=function(x,y,u)
local col=sget(ramp+3*mid(scale*w0-u%2,0,1),c)
if col!=0 then
pset(x,y,col)
if bloom and w0>bloom then
circfillt(x,y,min(3,24/w0),light_shades[c])
end
end
end
if h>w then
if(y0>y1) x0,y0,x1,y1,u0,u1,w0,w1=x1,y1,x0,y0,u1,u0,w1,w0
w,h=x1-x0,y1-y0
du,dw=(u1-u0)/h,(w1-w0)/h
if y0<0 then
local t=-y0/h
x0,y0,u0,w0,prevu=x0+w*t,0,lerp(u0,u1,t),lerp(w0,w1,t)
end
local cy0,dx=ceil(y0),w/h
local sy=cy0-y0
x0+=sy*dx
u0+=sy*du
w0+=sy*dw
for y=cy0,min(ceil(y1)-1,maxy) do
local u=flr(u0/w0)
if prevu and prevu!=u then
light(x0,y,u)
end
x0+=dx
u0+=du
w0+=dw
prevu=u
end
else
if(x0>x1) x0,y0,x1,y1,u0,u1,w0,w1=x1,y1,x0,y0,u1,u0,w1,w0
w,h=x1-x0,y1-y0
du,dw=(u1-u0)/w,(w1-w0)/w
if x0<0 then
local t=-x0/w
x0,y0,u0,w0,prevu=0,y0+h*t,lerp(u0,u1,t),lerp(w0,w1,t)
end
local cx0,dy=ceil(x0),h/w
local sx=cx0-x0
y0+=sx*dy
u0+=sx*du
w0+=sx*dw
for x=cx0,min(ceil(x1)-1,127) do
local u=flr(u0/w0)
if prevu and prevu!=u then
light(x,y0,u)
end
y0+=dy
u0+=du
w0+=dw
prevu=u
end
end
end
local shades=unpack_ramp(79)
function rectfillt(x0,y0,x1,y1)
x0,x1=max(flr(x0)),min(flr(x1),127)
for j=max(y0),min(y1,127) do
linet(x0,j,x1,shades)
end
end
function circfillt(x0,y0,r,ramp)
if(r==0) return
x0,y0=flr(x0),flr(y0)
local x,y=flr(r),0
local d=1-x
ramp=ramp or shades
while x>=y do
linet(x0-x,y0+y,x0+x,ramp)
if y!=0 then
linet(x0-x,y0-y,x0+x,ramp)
end
y+=1
if(d<0) then
d+=shl(y,1)+1
else
if x>=y then
linet(x0-y+1,y0+x,x0+y-1,ramp)
linet(x0-y+1,y0-x,x0+y-1,ramp)
end
x-=1
d+=shl(y-x+1,1)
end
end
end
function linet(x0,y0,x1,ramp)
if(band(y0,0xff80)!=0) return
if(x0>127 or x1<0) return
x0,x1=mid(x0,0,127),mid(x1,0,127)
if band(x0,0x1)==1 then
pset(x0,y0,ramp[pget(x0,y0)])
x0+=1
end
if x1%2==0 then
pset(x1,y0,ramp[pget(x1,y0)])
x1-=1
end
local mem=0x6000+shl(y0,6)+shr(x0,1)
for mem=mem,mem+shr(x1-x0+1,1)-1 do
poke(mem,ramp[peek(mem)])
end
end
local mem=0x1000
function munpack(t, from, to)
local from,to=from or 1,to or #t
if(from<=to) return t[from], munpack(t, from+1, to)
end
function unpack_int(w)
w=w or 1
local i=w==1 and peek(mem) or bor(shl(peek(mem),8),peek(mem+1))
mem+=w
return i
end
function unpack_float(scale)
local f=shr(unpack_int()-128,5)
return f*(scale or 1)
end
function unpack_double(scale)
local f=shr(unpack_int(2)-0x4000,4)
return f*(scale or 1)
end
function unpack_array(fn)
for i=1,unpack_int() do
fn(i)
end
end
local itoa='_0123456789abcdefghijklmnopqrstuvwxyz'
function unpack_string()
local s=""
unpack_array(function()
local c=unpack_int()
s=s..sub(itoa,c,c)
end)
return s
end
function unpack_models()
unpack_array(function()
local model,name,scale={lods={},lod_dist={}},unpack_string(),1/unpack_int()
unpack_array(function()
add(model.lod_dist,unpack_double())
end)
unpack_array(function()
local lod={v={},f={},n={},cp={},e={},groups={}}
unpack_array(function()
add(lod.v,{unpack_double(scale),unpack_double(scale),unpack_double(scale)})
end)
unpack_array(function(i)
local f={ni=i,vi={},c=unpack_int(),gid=unpack_int()}
unpack_array(function()
add(f.vi,unpack_int())
end)
add(lod.f,f)
if(f.gid>0) lod.groups[f.gid]=1+(lod.groups[f.gid] or 0)
end)
unpack_array(function(i)
lod.f[i].n={unpack_float(),unpack_float(),unpack_float()}
end)
for i=1,#lod.f do
local f=lod.f[i]
f.cp=v_dot(f.n,lod.v[f.vi[1]])
end
unpack_array(function()
local e={
unpack_int(),
unpack_int(),
kind=unpack_int(),
c=unpack_int()
}
if e.kind==0 then
e.n,e.scale=unpack_int(),unpack_float()
end
add(lod.e,e)
end)
add(model.lods,lod)
end)
all_models[name]=model
end)
end
unpack_array(function()
add(stars,{unpack_float(),unpack_float(),unpack_float()})
end)
unpack_models()
function polytex(v)
if(#v<2) return
local mx,my,cx,cz=tex_src.x,tex_src.y,cam.pos[1],cam.pos[3]
local v0,nodes=v[#v],{}
local x0,y0,w0,u0,v0=project2d(v0)
for i=1,#v do
local v1=v[i]
local x1,y1,w1,u1,v1=project2d(v1)
local _x1,_y1,_u1,_v1,_w1=x1,y1,u1,v1,w1
if(y0>y1) x0,y0,x1,y1,w0,w1,u0,v0,u1,v1=x1,y1,x0,y0,w1,w0,u1,v1,u0,v0
local dy=y1-y0
local dx,dw,du,dv=(x1-x0)/dy,(w1-w0)/dy,(u1-u0)/dy,(v1-v0)/dy
if(y0<0) x0-=y0*dx u0-=y0*du v0-=y0*dv w0-=y0*dw y0=0
local cy0=ceil(y0)
local sy=cy0-y0
x0+=sy*dx
u0+=sy*du
v0+=sy*dv
w0+=sy*dw
for y=cy0,min(ceil(y1)-1,maxy) do
local x=nodes[y]
if x then
local a,aw,au,av,b,bw,bu,bv=x[1],x[2],x[3],x[4],x0,w0,u0,v0
if(a>b) a,aw,au,av,b,bw,bu,bv=b,bw,bu,bv,a,aw,au,av
local dab=b-a
local daw,dau,dav=(bw-aw)/dab,(bu-au)/dab,(bv-av)/dab
if(a<0) au-=a*dau av-=a*dav aw-=a*daw a=0
local ca=ceil(a)
local sa=ca-a
au+=sa*dau
av+=sa*dav
aw+=sa*daw
dau*=2
dav*=2
daw*=2
for k=ca,min(ceil(b)-1,127),2 do
local sx,sy=(au/aw)%32,(av/aw)%32
local c=sget(mx+band(shl(sx,5)-cx,31),my+band(shl(sy,5)-cz,31))
if c!=0 then
fillp(dither_pat[c+1])
rectfill(k,y,k+3,y)
end
au+=dau
av+=dav
aw+=daw
end
else
nodes[y]={x0,w0,u0,v0}
end
x0+=dx
u0+=du
v0+=dv
w0+=dw
end
x0,y0,w0,u0,v0=_x1,_y1,_w1,_u1,_v1
end
fillp()
end
__gfx__
00000000fffbbbbf49777777777777e25fffffff666666666666666666666666000000000000000056777677ffffffffffffffff666666667777777770ffffff
00000000ffbfffffffffffffffffffff55ffffff666666666666666666666666001100010100001d77677777fffffffffff66666777777771c66666660ffffff
00000000fbffffffff3b77777777d5ff555fffff000000000000000000000000000000002280002e10507677ffffffff6667777755555555cc66666660ffffff
00000000bfffffffffffffffffffffff55ffffff0000077707770777007700770000000053b0003b77077777ffffff667775555511111111c777777760ffffff
00000000ffffffffffff1c7777c1ffff5fffffff000007000070070007000700000000002490004556777677ffff667755511111000000001777777760ffffff
00000000ffffffffffffffffffffffffffffffff000007700070077007000777000000005560005677677777ffff77551110000000000000c555555560ffffff
00000000ffffffffffffffffffffffffffffffff000007000070070007070007015600565670006d10507677ffff55110000000000000000c555555560ffffff
00000000ffffffffffffffffffffffffffffffff000007770070077707770770567706775770007677077777ffff11000000000066666666cc05550660ffffff
00222222ffffffffffffffff77777fffffbfffffc000000cff222fffffffffff128802882880008e22222200ffff000000066666666666661c10001660ffffff
02888888fffffffffffffffff777fffffbffffffccccccccf2e7e2ffff0fffff449a054929a0009a88888820ffff000066666666666666667710001660ffffff
28886788ff555fffffffffffff7fffffbbbbbbbb000000002ee7ee2ff00fffff49a7009a4aa000a788678882ffff006666666000000000007751115660ffffff
28860078ff555ffffffffff0fffffffffbffffffcc0000002ee7ee2f000fffff033b003b3bb000b686007882ffff666666666000000000006765556660ffffff
28860068ff555fffffffff00ffffffffffbfffff0c00cc002ee7ee2ff00fffff011c000c1cc000cd86006882ffff666666666000000000007766666660ffffff
28886688fffffffffffff000ffffffffffffffff0c00c0c0f2e7e2ffff0fffff000000005d6000d688668882ffff666666666000000000007766666660ffffff
28888888fffffffffff00000ffffffffffffffff0c00c0c0ff222fffffffffff000000002ed000ef88888882ffff666666666000000000006766666660ffffff
28282828ffffffff00000000ffffffffffffffffccc0c0c0ffffffffffffffff000000005f7000f682828282ffff66666666600000000000ddddddddd0ffffff
22222222ff7ffffffff0000000000000777fffff777ffffffbfffffffffffffffff00000fff00000000fffffffff6666666660000000000077777777cccccccc
8888888877777ffffff0000000000c007fffffff77ffffffbbbfffffffcccfffff00ccc0ff000cc0000fffffffff6666666660ffffffffff1c666666cccccccc
88888888ff7fffffff000000000000c0ff7fffff7ffffffffbfffffffcfffcfff000c0c0f000c000000fffffffff6666666660ffffffffffcc666666cccccccc
88888888ff7fffffff000000cccccccc777fffff777ffffffffffffffcfcfcff0000cc000000c000000fffffffff6666666660ffffffffffcc666666cccccccc
88888888f777ffffff000000000000c0fffffffffffffffffffffffffcfffcfff000c0c0f000c0c0cccfffffffff6666666660ffffffffff1c666666cccccccc
88888888fffffffff000000000000c00ffffffffffffffffffffffffffcccfffff00c0c0ff00ccc0cccfffffffff6666666660ffffffffffcc666666cccccccc
88888888fffffffff000000000000000fffffffffffffffffffffffffffffffffff00000fff00000c0cfffffffff6666666660ffffffffffcc655566cccccccc
28282828ffffffff00000000ffffffffffffffffffffffffffffffffffffffffffffffffffffffffc0cfffffffff6666666660ffffffffffcc511156cccccccc
aaaaaaaa99999999444444442222222277ffffff7f7fffffff222fffff222ffffff00000fff0000033333333ff000000666660ff0000ffff1c10001677777777
aaaaaaaa9999999944444444233233227f7fffff7f7ffffff2eee2fff2eee2ffff00c0c0ff00c0c033333333ff000000666660ff0000ffff7710001677777777
aaaaaaaa9999999944444444232332327f7fffff777fffff2eeeee2f2eee7e2ff000c0c0f000c0c033333333ff005555666660ff5550ffff770ddd0677777777
aaaaaaaa9999999944444444223323327f7fffff777fffff2777772f2ee7ee2f00000c000000ccc033333333ff005666666660ff6650ffff67ddddd677777777
aaaaaaaa999999994444444423323322ffffffffffffffff2eeeee2f2e7eee2ff000c0c0f00000c033333333ff005555666660ff5550ffff7ddddddd77777777
aaaaaaaa999999994444444423233232fffffffffffffffff2eee2fff2eee2ffff00c0c0ff00ccc033333333ff005555666660ff5550ffff7555555577777777
aaaaaaaa999999994444444422332332ffffffffffffffffff222fffff222ffffff00000fff0000033333333ff001111666660ff1110ffff6555555577777777
aaaaaaaa999999994444444422222222ffffffffffffffffffffffffffffffffffffffffffffffff33333333ff000000666660ff0000ffffd111111177777777
1468988410000000000000000000000000066666666666666666666666666666ffeaaceb8877642467678bfb7433338cffff6666666660ffffffffffffffffff
67affffa50000000000000000000013366666666666666666666666666666666cdcffffd82333101333469b963000159ffff6666666660fff000000ff000000f
9bfffffc920000000000000000001467666660000000000000000000000000009bffffffc51001333234777654332467ffff6666666660fff070000ff000070f
ccfffffeb4000000000000000000369b66666007700777070700700000000007ccfffffffa411467787777445676779bffff0000000000fff007070ff070700f
cbdffeccb510000000000000000037bf66666007070707070707700000000007cbdffffffe73369bcccb96349cea9abfffff0000000000fff000770ff077000f
aadfeb8562000000000000000000369b66666007070777070700700000000007aadffffffd7337bfeeefb747dfffb99bffff0000000000fff007770ff077700f
aabfc82000000000000000000000146866666007070707070700700000000007aacfffedc963369bcccba99cffffa768ffff0000000000fff000000ff000000f
cdffc50000000000000000000000014966666007070707007007770000000007ffffffdca64247987878aabefffd724affff0000000000ffffffffffffffffff
efffc60000200000000000000000014966666666666666666666666666666666ffffffca6344689742369aefffc9415dffff0000000000ffffffffffffffffff
ffea852002520000000000000000036c66666666666666666666666666666666ffffffb632889b9630037bffed97239fffff0000000000fff000000ff000000f
cb93034558875444331000000000049c70000000000000000000000000000000fffe9aa968befffb631369bbdca745cfffff0000000000fff007770ff077700f
86300069ccdb9899964100000000168970000ee0000000007007770077000000ffc763adffffffffc6424679aab979bfffff0000000000fff000770ff077000f
43000016aabdcccec96300000000347670000e0e0e0000000700700700000000aa64115dffffffffd96313368bfba78affff0000000000fff007070ff070700f
01000000368cfffffb730001333134547000eeeeeee0000007007007770000003431036cfffffffffb7300049cea9755ffff0000000000fff070000ff000070f
134641000369bcccb96300146764433270000e0e0e00000007007000070000001346448ffffffffeec940015adda8432ffff0000000000fff000000ff000000f
576763200146778776410169cc96433470000eee000000007707770770000000676767cffffffffedda51169dfca9998ffff0000000000ffffffffffffffffff
88986410001333233310149efeb73266ff0000000000ffff6666666666666666d99868bfffffffcccea6449efeccdfffffffffffffffffff000666666666ffff
aa96310000000000000036cffc962036ff0000070000ffff6666666666666666fe96348effffc9adefc766cffccfffff66666fffffffffffff0666666666ffff
ba73000000000000000037cffc830005ff0000575000ffff0000000000000000ff830369baa977bdffd767cffcbdffff77777666ffffffffff0666666666ffff
56630000000000000000369cdc910000ff0005575500ffff7770077000007770ff9301467654368dffc879cddccaffff5555577766ffffffff0666666666ffff
034100000000000000001468abb60000ff0005555500ffff7070700000007070fb71001346458cfffeb87bccbbcbdfff111115557766ffffff0666666666ffff
001000000000000000000136aee96000ff0005555500ffff7700700000007700a6400001469ffffffa999cccdeeadcff000001115577ffffff0666666666ffff
000000000000000000000003affeb300ff0001555100ffff70707070000070709720000369fffffff978bfbadffec77a000000001155ffffff0666666666ffff
0000000000000000000000039fffe700ff0000111000ffff7070777000007770a74100037bfffffff6469b99cfffe979000000000011ffffff0666666666ffff
1000000000000001333100017cffea63666670ff666660ffd56660ff70000000c963000369fffffff64567658cffedcc666660000000ffffff066666ffffffff
41000000000000279a741000279bba86666660ff666660ffd56660fffffffffffc730001469ffffffb768995379bbdff666666660000ffffff066666f000000f
630000000133447cced7300001369ab9666660ff666660ffd56660fffffffffffc6300001468cdffdeecddda5369ceff000666666600ffffff066666f000000f
73000000146899989bea300000037bfb666660ff666660ffd56660ffffffffffff610133469bca99ceffffffa76adfff000666666666ffffff066666f000000f
63000000369ec96469c93000000369b9666660ff666660ffd56660ffffffffffff921467aefffd88cfffffffd99effff000666666666ffffff066666f000000f
4100000037bfc8404897100000014676666660ff666660ffd56660ffffffffffffc6369bfffffea6dfffffffdabfffff000666666666ffffff066666f000000f
10000000236bb9646642000000001333666660ff666660ffd56660ffffffffffffe637bfffffffcbffffffffc89bafff000666666666ffffff066666f000000f
01333112010255321000000000000000666660ff6666d0ffd56660fffffffffffff967adcdcdeb98ab9adffd87676adf000666666666ffffff066666ffffffff
03b7f9b7597978b7a919763839f93877f7f8c9766839180a08e8d9f7674826d6794778a919c7f846380ae747d9a70a3838097856f70a18366857080a08e70a08
397876c6694768f968e719b9c8e9087619b858f9b72948a969986989591867e85637399667e968080a08080a08c70a38b8c9c8662978f70a0838f9b746d8a8e9
b8c706382849c8690a18c747c9b8c70a387030c0b1f1031004402064f30104000400040f04000400f3010400d90c040f0400d90c04000400040004000400b800
04000400d90c04000400b800f30a0400d20404060400d204f3070400320e04090400320ef3010400630a040f0400630a04000400630a04000400320e040f0400
730e54450400730e540f040083e774030400c41874dc0400d402540f0400361e64070400630a040f0400e58e040f040016e2540f040066e225070400d4020400
0400732e04000400930c04c904007304548f0400730464490400730e64490400461e04870400f58a548e040056d004870400d55135180400850c451c04007508
3518040075083518140f7508451c140f75083518140f850c451c140f850c451c0400850c2507040095e074dc040095e07403040095ea64dc040066e274030400
56cc74030400730674dc0400d49b74dc04008567143e040063a2143e0400834335182403850c451c2403850c451c2403750835182403750835182404850c451c
24047508451c2404850c351824047508a3060400f40aa3063400f44bb30a0400f40ab30a24fff41cc30e0400f40ac30e24fff4fce3020400f40ae30224eff4cd
80001040a2527282001040b2c252a2d01040b2a273830000408373a393d01040829293a300104082726292001040c2839362d01040a282a3738006080808080a
08080a080a080808060808060a0808060808323010007023a950600060050a70800080620a90a00070200ab0c00070200a102000b0e10a30400080e10af00100
70e10a234100c01138613100c03238a19100c06038816100c0603851b100c09038422200b08038d1c100b06038e1f100b01138120200b00938223200b0913811
2100c040382040007023a913f200c0a038d2e200c09038e07100c04038b1d200c0a03803a100c02038334300a09338536300a0b03873b3408083d34080a3e340
8093c34080f304108014241080344410805464108060f30104000400040f04000400f3010400d90c040f0400d90c04000400630a04000400320e000050301000
7023a9102000b0e10a30400080e10a50600070e10a2040007023a930e0f142101004d02054e31d04001403e3e9040004bfe314040004dbd3dd04000450d31f04
00f3d2e3c80400e36ff3b10400e3dcf3880400e3bf04a20400f380040a0400f3d104af0400f3f304cf0400f30b1432040004b3049804001424f3ed040014e5d3
da0400e3a3d33804001462f31a0400244424e20400240424960400e3eff30a0400d303f3bd0400f37ff31e0415f3aff36e04000471f39e04150401f3bf0400f3
cef38f0415f32f0460040004b0040004150480f3090400f37ff3090463f37ff35a04000401f35a04630401f39a0400f31ef39a0463f31ef3fb0400f3aff3fb04
63f3aff3ab040004a5f3ab043204a5f31a04000407f31a04320407f30d04000437f30d04320437f37b04000498f37b04320498e367040004db14130400f30bd3
e8040014e324370400f34104340400f310f36f04001475f37b04002494f38b0400d392e3ca0400e36f048a04001424d3ab0400e3a2245304002423f31e0435f3
aff39e04350401f38f0435f32f040004350480f3090483f37ff35a04830401f39a0483f31ef3fb0483f3aff3ab045204a5f31a04520407f30d04520437f37b04
520498f0001040617191810010408191d1c1001040c1d1b1a1001040a1b17161002040e1f1120200204002125242002040425232220020402232f1e100304062
7292820030408292d2c2003040c2d2b2a2003040a2b2726200004072b2d292000040f132521200004071b1d191f02628b8b828e9e92857572826860859590889
8908b6b60886b608868608595908898908b6080a08080a08080a08d220100090700a30200090b00a40300090510a50400090610a60500090010a70600090f00a
80700090c00a90800090010aa0900090c00ab0a00090a00ac0b00090b00ad0c00090e00ad0e00090f10af0e00090110a10f00090b10a60e00090e40a30c00090
b40a90f00090c30a60010090d10a30110090610af0210090810ae0310090130ac0410090920a90510090130ae2f20090b40ae2030090b10af2130090420a2333
0090c30a33430090910a23530090130a63730090e40a63830090020a73930090e20ad1d34080c3b14080d254408044b2408091b340809234408071a340807224
408032044080e3f140805214408012f3408011e31d04001403e3740400047cd3dd04000450d31f0400f3d2f3b10400e3dcf3880400e3bf04af0400f3f3143204
0004b30439040014c3f38e040014c5d37d0400e330d37804001413f3aa0400242524920400240324870400f36204430400f3c0f3ea0400d32300001110200090
300a30200090400a40300090400a60500090200a80900090600aa0900090300a10a00090600a40500090600a20f00090710aa0010090c00a90b00090610a20c0
0090400aa0d00090500a90e00090900a70800090500a60700090800a01110090a00a4021d191f010100800105156080400a52815410400040035f10400d4d5f4
18040064f8757d0400d4983660040064d756520400449af558040054ba2656040024c6e59a04003401e4670400d427c4bf0400c4c3a461040084d394a5040044
aaf5d40400252c8564040095de65dd040095b3452b0400257935600400150865250400557c169204007491000021503020104030201020402010f05020107060
201080a0201051802010a090201090702010c0b00090a00ad0c00090910ae0d00090310a10f0201011010090800a41110090210a31210090a00a21410090210a
60512010708191f110d041211010080010a034da0400f32a148b0400c306a3a70400d34dd30b040034bb2405040024d6f32f340e042c043e343a043a146434a8
f3aff30834cff3bb04db34caf314600010401080a02000104020a090300010403090604000104040607050001040507080100010506090a0807060791927b739
66b659b88809b99909c888f9080040e13141b11020044004022042f38c0400f34ff38c040004c004700401040104700401f30ff30c0401f30ff30c0401040104
b1040004c004b10400f34f04020401040104020401f30ff38b04000400049004d1f33ff38a04010400049004d104d004e104d104d004e104d1f33f046104d1f3
df04610492f3df046104d1043004610492043004d104d1f3df04b10492f3df04d104d1043004b104920430046004a1f3ce04600412f3ce046004a10441046004
12044104d004a1f3ce04d00412f3ce04d004a1044104d004120441f38a0421040004600422f3ce04600422044104b3040004009100105050a09060d000204030
40c0e00010401050d0b0001040702060900010407090a080f020403090a040001040a0501080002040e0c001f00010406020b0d00020409030e0f0002040a090
f00100204040a001c000404011214131004040314181710040407181615100404051612111f040403171511100404081412161d0304091a1c1b1d03040b1c102
f1003040f102e1d1d03040d1e1a191003040b1f1d19100304002c1a1e110103070804291080a080648080717960887f9f97708080608088716080a0807177908
88f90a480808881606080808080a0a4808080806080608080a0806080808080a0a0808080806080608080a08080a0830c13240b022a14080d012407031f38c04
00f34ff38c040004c004700401040104700401f30ff30c0401f30ff30c0401040104b1040004c004b10400f34f04020401040104020401f30ff38b0400040004
9004d1f33ff38a04010400049004d104d004e104d104d004e104d1f33f049004f104d0049004f1f33ff38a04210400c000005050a09060d00000403040c0e000
00401050d0b0000040702060900000407090a080f000403090a040000040a0501080000040e0c001f00000406020b0d00000409030e0f0000040a090f0010000
4040a001c0c0080a080648080717960887f9f97708080608088716080a080717790888f90a480808881630e01140b021c04080d031407050224191f0f1032004
4004042062240d34e4f3f9e34a049cf3f9e3c8548af3f9240d34e404d3e34a049c04d3e3c8548a04d304000400040204c10400f30f040034040402f34e0400f3
0ff3cd34c1f30df3cd3446f30df3ae34a20406f3ae34650406044234c1f30d04423446f30d046134a2040604613465040604c13404f30ff34e3404f30ff3ae34
66040604613466040604433403f38c240d34e4f3db0417247ff3dd044334e4f3dbf38d34b1f38ce34a049cf3dbf3883420f3ddf32f34c0f3dbf34f3457f38ce3
c8548af3db0470347cf3ddf3ad3466f3dbf37e3472f30af37e3495f30a04913472f30a04913495f30a91f03030302010f03030604050f0304020306050f03040
10205040f0304030104060002040a0419070002040803141a000204070903180001040b0c0e0d0001040d0e02111001040112101f0001040c0b03242001040d0
11f0b000104021e0c0010020304131900000409181a1710000409181a171000040d1c1e1b1000040d1c1e1b1000040120222f1000040120222f1001040526242
32001040b0f0523200104001c04262001040f00162529108080608080a06f708195608f8c908460809080806c9080906083808080a0a0838160897080638080a
38080a0808572608b8e977582698b7e998582677b7e908080608169708f997f90897202161408051e04080500400f30f040104e0f30ff38f0400140e0400f32f
f30ff38f0400148f04003000003040301000003020304000003010302030461809081806c91809103050408040c0b1f140031004402040f30704000400040904
000400f3070400870404090400870400004030100070e1a9102000b0210a30400080210a20400070e1a92004000400040004000400870400001020100070e1a9
__gff__
0000000000000000000000000000000000000000000000000000000000000000000000000000000000000000000000020000000100000000000000000000000000000000000000000000000000000000000000000000000000000000000000000000000000000000000000000000000000000000000000000000000000000000
0000000000000000000000000000000000000000000000000000000000000000000000000000000000000000000000000000000000000000000000000000000000000000000000000000000000000000000000000000000000000000000000000000000000000000000000000000000000000000000000000000000000000000
__map__
0b0c0d0d0d0d0d0d0d0d0d0d0d0d0d0d0d0d0d0d0d0d0d0d0d0d0d0d0d0d0d0d6c6d3a3a3a3a3a3a3a3a3a3a3a3a3a3a3a3a3a3a3a3a3a3a3a3a3a3a3a3a3a3a3a3a3a3a3a3a3a3a3a3a3a3a3a3a3a3a3a3a102020202020202020202020201a0000000000000000000000000000000000000000000000000000000000000000
1b4445461d1d54551d4756571d67661d1d1d54551d1d1d071d1d1d05061d1d1d7c7d3a3a3a3a3a3a3a3a3a3a3a3a3a3a3a3a3a3a3a3a3a3a3a3a3a3a3a3a3a3a3a3a3a3a3a3a3a3a3a3a3a3a3a3a3a3a3a3a0a2f2f2f2f2f2f2f2f2f2f2f3f3f3f3f000000000000000000000000000000000000000000000000000000000000
2b2c2d2d2d2d772d2d2d2d2d2d2d2d2d2d2d772d2d2d2d2d2d2d2d2d2d2d2d2d6e6f3a3a3a3a3a3a3a3a3a3a3a3a3a3a3a3a3a3a3a3a3a3a3a3a3a3a3a3a3a3a3a3a3a3a3a3a3a3a3a3a3a3a3a3a3a3a3a3a0a3f3f3f3f3f3f3f3f3f3f3f3f3f3f3f000000000000000000000000000000000000000000000000000000000000
2b3c0000000000000000000000000000000000000000000000000000000000007e6f3a3a3a3a3a3a3a3a3a3a3a3a3a3a3a3a3a3a3a3a3a3a3a3a3a3a3a3a3a3a3a3a3a3a3a3a3a3a3a3a3a3a3a3a3a3a3a3a0a3f3f3f3f3f3f3f3f3f3f3f3f3f3f3f000000000000000000000000000000000000000000000000000000000000
2b3c0000000000000000000000000000000000000000000000000000000000007e6f3a3a3a3a3a3a3a3a3a3a3a3a3a3a3a3a3a3a3a3a3a3a3a3a3a3a3a3a3a3a3a3a3a3a3a3a3a3a3a3a3a3a2f2f2f3a3a3a0a3f3f3f3f3f3f3f3f3f3f3f3f3f3f3f000000000000000000000000000000000000000000000000000000000000
2b740000000000000000000000000000000000000000000000000000000000007e6f3a3a3a3a3a3a3a3a3a3a3a3a3a3a3a3a3a3a3a3a3a3a3a3a3a3a3a3a3a3a3a3a3a3a3a3a3a3a3a3a3a3a2f2f2f2f3a3a0a3f3f3f3f3f3f3f3f3f3f3f3f3f3f3f000000000000000000000000000000000000000000000000000000000000
2b750000000000000000000000000000000000000000000000000000000000007e6f3a3a3a3a3a3a3a3a3a3a3a3a3a3a3a3a3a3a3a3a3a3a3a3a3a3a3a3a3a3a3a3a3a3a3a3a3a3a3a3a3a2f2f2f2f2f2f3a0a3f3f3f3f3f3f3f3f3f3f3f3f3f3f3f000000000000000000000000000000000000000000000000000000000000
2b3c00000000000000000000000000000000000000000000000000000000000064653a3a3a3a3a3a3a3a3a3a3a3a3a3a3a3a3a3a3a3a3a3a3a3a3a3a3a3a3a3a3a3a3a3a3a3a3a3a3a3a2f2f2f2f2f2f2f2f0a3f3f3f3f3f3f3f3f3f3f3f3f3f3f3f000000000000000000000000000000000000000000000000000000000000
2b7600000000000000000000000000000000000000000000000000000000000064653a3a3a3a3a3a3a3a3a3a3a3a3a3a3a3a3a3a3a3a3a3a3a3a3a3a3a3a3a3a3a3a3a3a3a3a3a3a3a3a2f2f2f2f2f2f2f2f0a3f3f3f3f3f3f3f3f3f3f3f3f3f3f3f000000000000000000000000000000000000000000000000000000000000
2b760000000000000000000000000000000000000000000000000000000000003b3d3a3a3a3a3a3a3a3a3a3a3a3a3a3a3a3a3a3a3a3a3a3a3a3a3a3a3a3a3a3a3a3a3a3a3a3a3a3a3a2f2f2f2f2f2f2f2f2f0a3f3f3f3f3f3f3f3f3f3f3f3f3f3f3f000000000000000000000000000000000000000000000000000000000000
2b760000000000000000000000000000000000000000000000000000000000003b3d3a3a3a3a3a3a3a3a3a3a3a3a3a3a3a3a3a3a3a3a3a3a3a3a3a3a3a3a3a3a3a3a3a3a3a3a3a3a2f2f2f2f2f2f2f2f2f2f0a3f3f3f3f3f3f3f3f3f3f3f3f3f3f3f000000000000000000000000000000000000000000000000000000000000
4c4d0000000000000000000000000000000000000000000000000000000000007e6f3a3a3a3a3a3a3a3a3a3a3a3a3a3a3a3a3a3a3a3a3a3a3a3a3a3a3a3a3a3a2f2f3a3a3a3a2f2f2f2f2f2f2f2f2f2f2f2f00000000000000000000000000000000000000000000000000000000000000000000000000000000000000000000
5c5d0000000000000000000000000000000000000000000000000000000000007e6f3a3a3a3a3a3a3a3a3a3a3a3a3a3a3a3a3a3a3a3a3a3a3a3a3a3a3a3a3a2f2f2f2f3a3a3a3a2f2f2f2f2f2f2f2f2f2f2f00000000000000000000000000000000000000000000000000000000000000000000000000000000000000000000
000000000000000000000000000000000000000000000000000000000000000000003a3a3a3a3a3a3a3a3a3a3a3a3a3a3a3a3a3a3a3a3a3a3a3a3a3a3a3a2f2f2f2f2f2f3a3a3a3a2f2f2f2f2f2f2f2f2f2f00000000000000000000000000000000000000000000000000000000000000000000000000000000000000000000
000000000000000000000000000000000000000000000000000000000000000000003a3a3a3a3a3a3a3a3a3a3a3a3a3a3a3a3a3a3a3a3a3a3a3a333a3a2f2f2f2f2f2f2f3a2f3a3a2f2f2f2f2f2f2f2f2f2f00000000000000000000000000000000000000000000000000000000000000000000000000000000000000000000
000000000000000000000000000000000000000000000000000000000000000000003a3a3a3a3a3a3a3a3a3a3a3a3a3a3a3a3a3a3a3a3a3a3a3a3a3a3a2f2f2f2f2f2f2f2f3a2f2f2f2f2f2f2f2f2f2f2f2f00000000000000000000000000000000000000000000000000000000000000000000000000000000000000000000
000000000000000000000000000000000000000000000000000000000000000000003a3a3a3a3a3a3a3a3a3a3a3a3a3a3a3a3a3a3a3a3a3a3a3a3a2f2f2f2f2f2f2f2f2f2f2f2f2f2f2f2f2f2f2f2f2f2f2f00000000000000000000000000000000000000000000000000000000000000000000000000000000000000000000
000000000000000000000000000000000000000000000000000000000000000000003a3a3a3a3a3a3a3a3a3a3a3a303030303a3a3a3a3a3a3a3a2f2f2f2f2f2f2f2f2f2f2f2f2f2f2f2f2f2f2f2f2f2f2f2f00000000000000000000000000000000000000000000000000000000000000000000000000000000000000000000
000000000000000000000000000000000000000000000000000000000000000000003a3a3a3a3a3a3a3a3a3a303031313130303a3a3a3a3a3a2f2f2f2f2f2f2f2f2f2f2f2f2f2f2f2f2f2f2f2f2f2f2f2f2f00000000000000000000000000000000000000000000000000000000000000000000000000000000000000000000
000000000000000000000000000000000000000000000000000000000000000000003a3a3a3a3a3a3a3a3a30303031323231303a3a3a3a2f2f2f2f2f2f2f2f2f2f2f2f2f2f2f2f2f2f2f2f2f2f2f2f2f2f2f00000000000000000000000000000000000000000000000000000000000000000000000000000000000000000000
000000000000000000000000000000000000000000000000000000000000000000003a3a3a3a3a3a3a3a3a30303031313131303a3a3a2f2f2f2f2f2f2f2f2f2f2f2f2f2f2f2f2f2f2f2f2f2f2f2f2f2f2f2f00000000000000000000000000000000000000000000000000000000000000000000000000000000000000000000
000000000000000000000000000000000000000000000000000000000000000000003a3a3a3a3a3a3a3a3a3a30303031303a3a3a3a2f2f2f2f2f2f3a3a2f2f2f2f2f2f2f2f2f2f2f2f2f2f2f2f2f2f2f2f2f00000000000000000000000000000000000000000000000000000000000000000000000000000000000000000000
000000000000000000000000000000000000000000000000000000000000000000003a3a3a3a3a3a3a3a3a3a3a3a30303a3a3a3a3a2f2f2f2f2f2f3a3a3a2f2f2f2f2f2f2f2f2f2f2f2f2f2f2f2f2f2f2f2f00000000000000000000000000000000000000000000000000000000000000000000000000000000000000000000
000000000000000000000000000000000000000000000000000000000000000000003a3a3a3a3a3a3a3a3a3a3a3a3a303a3a3a3a3a2f2f2f2f2f2f2f2f2f2f2f2f2f2f2f2f2f2f2f2f2f2f2f2f2f2f2f2f2f00000000000000000000000000000000000000000000000000000000000000000000000000000000000000000000
000000000000000000000000000000000000000000000000000000000000000000003a3a3a3a3a3a3a3a3a3a3a3a3a3a3a3a3a3a3a3a2f2f2f2f2f2f2f2f2f2f2f2f2f2f2f2f2f2f2f2f2f2f2f2f2f2f2f2f00000000000000000000000000000000000000000000000000000000000000000000000000000000000000000000
000000000000000000000000000000000000000000000000000000000000000000003a3a3a3a3a3a3a3a3a3a3a3a3a3a3a3a3a3a3a3a3a2f2f2f2f2f2f2f2f2f2f2f2f2f2f2f2f2f2f2f2f2f2f2f2f2f2f2f00000000000000000000000000000000000000000000000000000000000000000000000000000000000000000000
000000000000000000000000000000000000000000000000000000000000000000003a3a3a3a3a3a3a3a3a3a3a3a3a3a3a3a3a3a3a3a3a2f2f2f2f2f2f2f2f2f2f2f2f2f2f2f2f2f2f2f2f2f2f2f2f2f2f2f00000000000000000000000000000000000000000000000000000000000000000000000000000000000000000000
000000000000000000000000000000000000000000000000000000000000000000003a3a3a3a3a3a3a3a3a3a3a3a3a3a3a3a3a3a3a3a3a2f2f2f2f2f2f2f2f2f2f2f2f2f2f2f2f2f2f2f2f2f2f2f2f2f2f2f00000000000000000000000000000000000000000000000000000000000000000000000000000000000000000000
000000000000000000000000000000000000000000000000000000000000000000003a3a3a3a3a3a3a3a3a3a3a3a3a3a3a3a3a3a3a3a3a3a2f2f2f2f2f2f2f2f2f2f2f2f2f2f2f2f2f2f2f2f2f2f2f2f2f2f00000000000000000000000000000000000000000000000000000000000000000000000000000000000000000000
000000000000000000000000000000000000000000000000000000000000000000003a3a3a3a3a3a3a3a3a3a3a3a3a3a3a3a3a3a3a3a3a3a2f2f2f2f2f2f2f2f2f2f2f2f2f2f2f2f2f2f2f2f2f2f2f2f2f2f00000000000000000000000000000000000000000000000000000000000000000000000000000000000000000000
000000000000000000000000000000000000000000000000000000000000000000003a3a3a3a3a3a3a3a3a3a3a3a3a3a3a3a3a3a3a3a3a3a3a2f2f2f2f2f2f2f2f2f2f2f2f2f2f2f2f2f2f2f2f2f2f2f2f2f00000000000000000000000000000000000000000000000000000000000000000000000000000000000000000000
000000000000000000000000000000000000000000000000000000000000000000003a3a3a3a3a3a3a3a3a3a3a3a3a3a3a3a3a3a3a3a3a3a3a2f2f2f2f2f2f2f2f2f2f2f2f2f2f2f2f2f2f2f2f2f2f2f2f2f00000000000000000000000000000000000000000000000000000000000000000000000000000000000000000000
